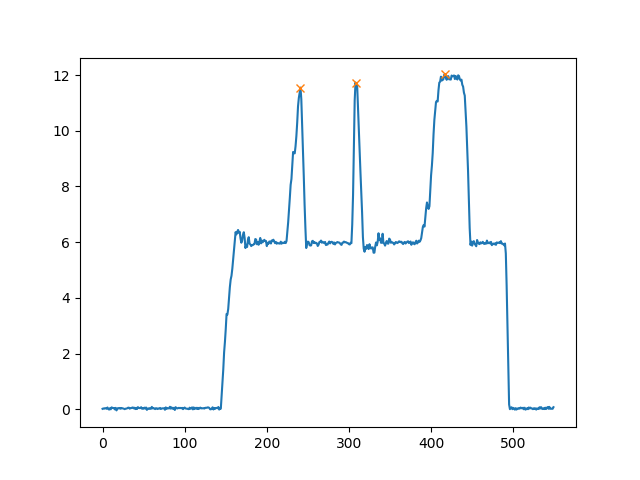

Source data for this figure (header and first rows):
, Time, Total_Forces, Left_Forces, Right_Forces, Back_Forces, Front_Forces, Total_Mass, LC1, LC2, LC3, LC4
0, 0.0, 0.01503, -0.04011, 0.05513, -0.03931, 0.05434, 0.001532, -0.0586, 0.01929, 0.03584, 0.0185
1, 0.009515, 0.02863, -0.06784, 0.09647, -0.04141, 0.07004, 0.002918, -0.09438, 0.05297, 0.0435, 0.02654
2, 0.02159, 0.01845, -0.05008, 0.06853, -0.02725, 0.0457, 0.001881, -0.06252, 0.03527, 0.03326, 0.01244
3, 0.03357, 0.03674, -0.05242, 0.08915, -0.02202, 0.05875, 0.003745, -0.07636, 0.05435, 0.03481, 0.02395
4, 0.04574, 0.03543, -0.04549, 0.08092, -0.0385, 0.07393, 0.003612, -0.07549, 0.03699, 0.04393, 0.03
5, 0.05814, 0.01529, -0.05402, 0.06931, -0.0349, 0.05019, 0.001559, -0.06975, 0.03484, 0.03446, 0.01573
6, 0.07029, 0.06164, -0.04721, 0.1088, -0.02189, 0.08353, 0.006283, -0.08629, 0.0644, 0.04445, 0.03908
7, 0.08225, 0.01425, -0.04043, 0.05468, -0.02303, 0.03728, 0.001453, -0.05529, 0.03227, 0.02241, 0.01486
8, 0.09418, -0.01475, -0.08757, 0.07282, -0.0526, 0.03785, -0.001504, -0.09595, 0.04335, 0.02947, 0.008377
9, 0.1061, 0.03631, -0.0318, 0.06811, -0.02977, 0.06608, 0.003702, -0.05817, 0.0284, 0.03971, 0.02637
10, 0.1181, -0.00258, -0.05718, 0.0546, -0.03724, 0.03466, -0.000263, -0.06452, 0.02728, 0.02732, 0.007339
11, 0.13, 0.0666, -0.04476, 0.1114, -0.01101, 0.0776, 0.006788, -0.06896, 0.05796, 0.0534, 0.02421
12, 0.1445, 0.04974, -0.01838, 0.06812, -0.01616, 0.0659, 0.00507, -0.04284, 0.02668, 0.04143, 0.02446
13, 0.1589, 0.04072, -0.03631, 0.07703, -0.01054, 0.05126, 0.004151, -0.05973, 0.04919, 0.02784, 0.02343
14, 0.1708, 0.04265, -0.04264, 0.0853, -0.0306, 0.07326, 0.004348, -0.07619, 0.04558, 0.03971, 0.03355
15, 0.1828, -0.006307, -0.06365, 0.05735, -0.02982, 0.02351, -0.0006429, -0.06217, 0.03235, 0.025, -0.001483
16, 0.1948, 0.04908, -0.04593, 0.09501, -0.009981, 0.05906, 0.005003, -0.06287, 0.05289, 0.04212, 0.01694
17, 0.2092, -0.04231, -0.07267, 0.03037, -0.08426, 0.04195, -0.004313, -0.09221, 0.007951, 0.02241, 0.01953
18, 0.2212, 0.02377, -0.03381, 0.05758, -0.002578, 0.02635, 0.002423, -0.04868, 0.0461, 0.01148, 0.01486
19, 0.2331, 0.04139, -0.03548, 0.07687, -0.0236, 0.06498, 0.004219, -0.06583, 0.04223, 0.03463, 0.03035
20, 0.245, 0.02934, -0.02853, 0.05786, -0.01528, 0.04461, 0.00299, -0.04746, 0.03218, 0.02568, 0.01893
21, 0.257, 0.04455, -0.0472, 0.09175, -0.02549, 0.07003, 0.004541, -0.07253, 0.04704, 0.0447, 0.02533
22, 0.2689, 0.01719, -0.04095, 0.05814, -0.04399, 0.06118, 0.001752, -0.06844, 0.02445, 0.03369, 0.02749
23, 0.2809, 0.0438, -0.04235, 0.08615, -0.01121, 0.05501, 0.004465, -0.05869, 0.04747, 0.03868, 0.01633
24, 0.2928, 0.03698, -0.04936, 0.08634, -0.04972, 0.0867, 0.00377, -0.08559, 0.03587, 0.05047, 0.03623
25, 0.3047, 0.02673, -0.03734, 0.06406, -0.01404, 0.04077, 0.002724, -0.04519, 0.03115, 0.03291, 0.007858
26, 0.3167, 0.01723, -0.08062, 0.09785, -0.03784, 0.05507, 0.001756, -0.09047, 0.05263, 0.04522, 0.009847
27, 0.3286, 0.002888, -0.05808, 0.06097, -0.05656, 0.05945, 0.0002944, -0.08333, 0.02677, 0.0342, 0.02524
28, 0.3405, 0.01904, -0.0641, 0.08314, -0.03252, 0.05156, 0.001941, -0.0781, 0.04558, 0.03756, 0.014
29, 0.3525, 0.02256, -0.05853, 0.08109, -0.04472, 0.06728, 0.0023, -0.08472, 0.04, 0.04109, 0.02619
30, 0.3644, 0.03287, -0.02224, 0.05511, -0.005181, 0.03805, 0.003351, -0.03753, 0.03235, 0.02276, 0.0153
31, 0.3764, 0.05264, -0.04547, 0.09811, -0.007612, 0.06025, 0.005366, -0.05912, 0.05151, 0.0466, 0.01365
32, 0.3883, 0.05604, -0.0137, 0.06975, -0.0134, 0.06945, 0.005713, -0.04197, 0.02857, 0.04118, 0.02827
33, 0.4002, 0.02016, -0.07175, 0.09191, -0.03156, 0.05172, 0.002055, -0.08359, 0.05203, 0.03988, 0.01184
34, 0.4121, 0.03664, -0.05166, 0.0883, -0.02997, 0.06661, 0.003735, -0.07984, 0.04988, 0.03842, 0.02818
35, 0.4241, 0.04088, -0.01953, 0.06041, 0.006122, 0.03476, 0.004167, -0.04702, 0.05314, 0.007267, 0.02749
36, 0.4361, 0.05668, -0.05087, 0.1076, -0.01465, 0.07133, 0.005778, -0.07828, 0.06363, 0.04393, 0.02741
37, 0.448, 0.06258, -0.006992, 0.06957, -0.01777, 0.08035, 0.006379, -0.04746, 0.02969, 0.03988, 0.04047
38, 0.4599, 0.03001, -0.04342, 0.07342, -0.01727, 0.04728, 0.003059, -0.06217, 0.0449, 0.02852, 0.01876
39, 0.4718, 0.05333, -0.03653, 0.08986, -0.02457, 0.07789, 0.005436, -0.06774, 0.04318, 0.04668, 0.03121
40, 0.4838, 0.005718, -0.05661, 0.06232, -0.04056, 0.04628, 0.0005829, -0.0822, 0.04163, 0.02069, 0.02559
41, 0.4958, 0.04786, -0.04671, 0.09457, -0.004053, 0.05191, 0.004879, -0.06287, 0.05882, 0.03575, 0.01616
42, 0.5077, 0.007885, -0.07621, 0.08409, -0.06078, 0.06867, 0.0008038, -0.104, 0.04326, 0.04083, 0.02784
43, 0.5196, 0.07482, -0.03934, 0.1142, 0.01419, 0.06063, 0.007627, -0.06104, 0.07523, 0.03894, 0.0217
44, 0.5316, 0.05229, -0.04229, 0.09458, -0.02355, 0.07584, 0.00533, -0.07523, 0.05168, 0.0429, 0.03294
45, 0.5435, 0.0413, -0.02025, 0.06156, -0.0265, 0.06781, 0.00421, -0.06478, 0.03828, 0.02327, 0.04453
46, 0.558, 0.03965, -0.03498, 0.07463, -0.01039, 0.05004, 0.004041, -0.05512, 0.04472, 0.0299, 0.02014
47, 0.6028, 0.0723, -0.0242, 0.0965, -0.01141, 0.08371, 0.00737, -0.0472, 0.03579, 0.06071, 0.02299
48, 0.6223, 0.01789, -0.05746, 0.07535, -0.04544, 0.06333, 0.001824, -0.06757, 0.02213, 0.05322, 0.01011
49, 0.6393, 0.04089, -0.04156, 0.08245, -0.01908, 0.05998, 0.004168, -0.06905, 0.04997, 0.03248, 0.02749
50, 0.6537, 0.01774, -0.05948, 0.07722, -0.04791, 0.06565, 0.001808, -0.08559, 0.03768, 0.03954, 0.02611
51, 0.6657, 0.05728, -0.02757, 0.08486, -0.008655, 0.06594, 0.005839, -0.05999, 0.05134, 0.03352, 0.03242
52, 0.6802, 0.02569, -0.06984, 0.09553, -0.03318, 0.05887, 0.002619, -0.0822, 0.04902, 0.04651, 0.01236
53, 0.6972, 0.06055, -0.03935, 0.0999, -9.584057058248385e-05, 0.06064, 0.006172, -0.06252, 0.06242, 0.03747, 0.02317
54, 0.7091, -0.02328, -0.07213, 0.04885, -0.0666, 0.04331, -0.002374, -0.08855, 0.02196, 0.02689, 0.01642
55, 0.721, 0.02283, -0.04485, 0.06768, -0.02502, 0.04785, 0.002327, -0.05651, 0.03149, 0.03618, 0.01166
56, 0.733, 0.01721, -0.04632, 0.06353, -0.04393, 0.06114, 0.001754, -0.0835, 0.03957, 0.02396, 0.03718
57, 0.7449, 0.03858, -0.03762, 0.07621, -0.02407, 0.06265, 0.003933, -0.04946, 0.02539, 0.05081, 0.01184
58, 0.7568, 0.01519, -0.05729, 0.07248, -0.02344, 0.03863, 0.001548, -0.06748, 0.04404, 0.02844, 0.01019
59, 0.7688, 0.017, -0.02943, 0.04643, -0.04018, 0.05718, 0.001733, -0.066, 0.02582, 0.02061, 0.03657
... 490 more rows
